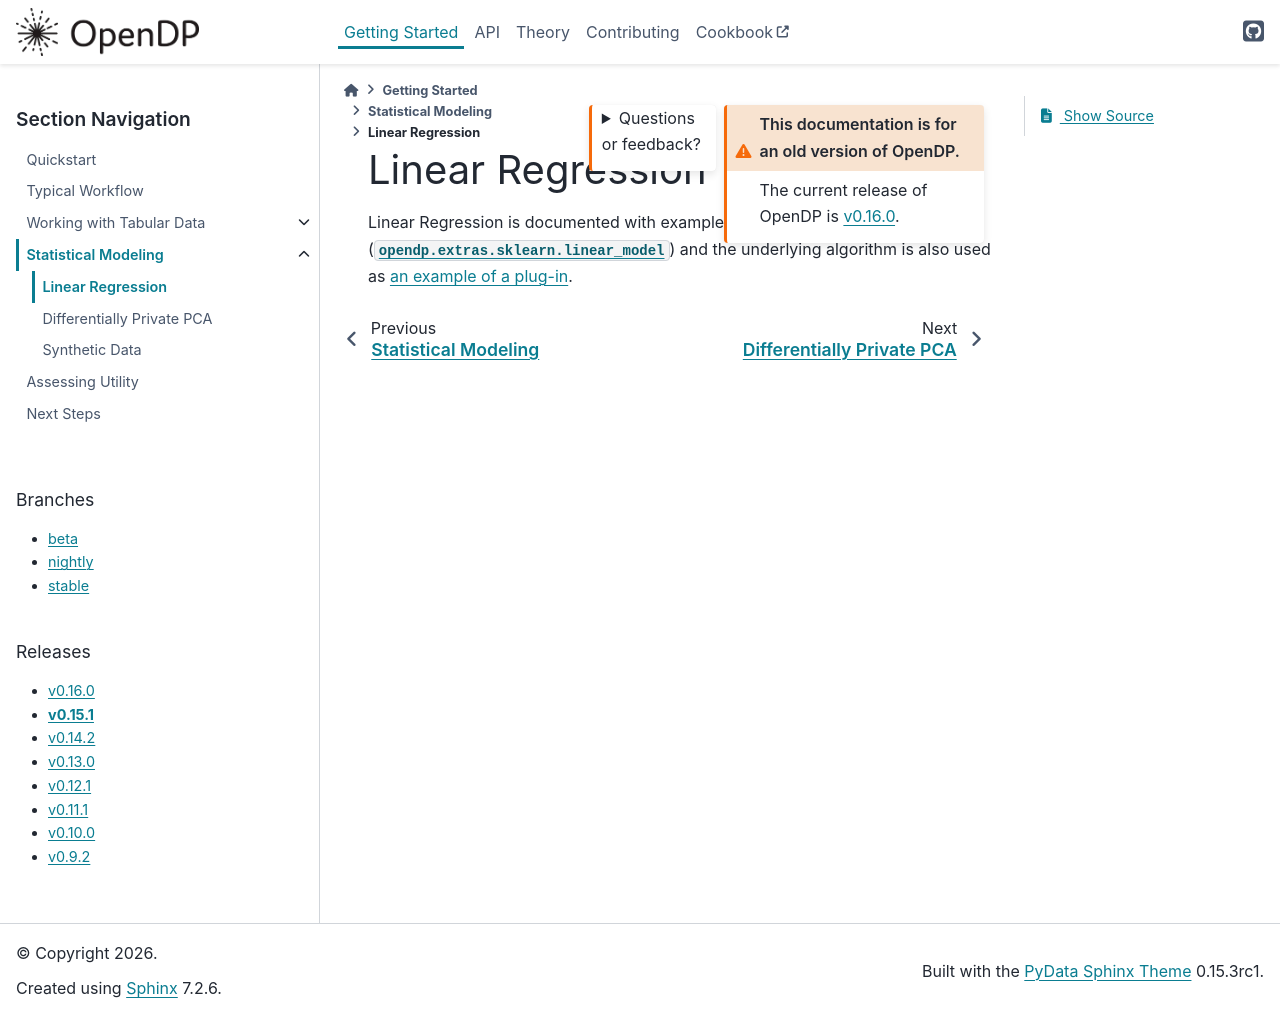

repository: opendp/opendp · page: en/v0.15.1/getting-started/statistical-modeling/linear-regression.html · generator: sphinx

Linear Regression
==========================

Linear Regression is documented with examples in the API Reference,
(:py:mod:`opendp.extras.sklearn.linear_model`)
and the underlying algorithm is also used as
:doc:`an example of a plug-in <../../api/user-guide/plugins/theil-sen-regression>`.
